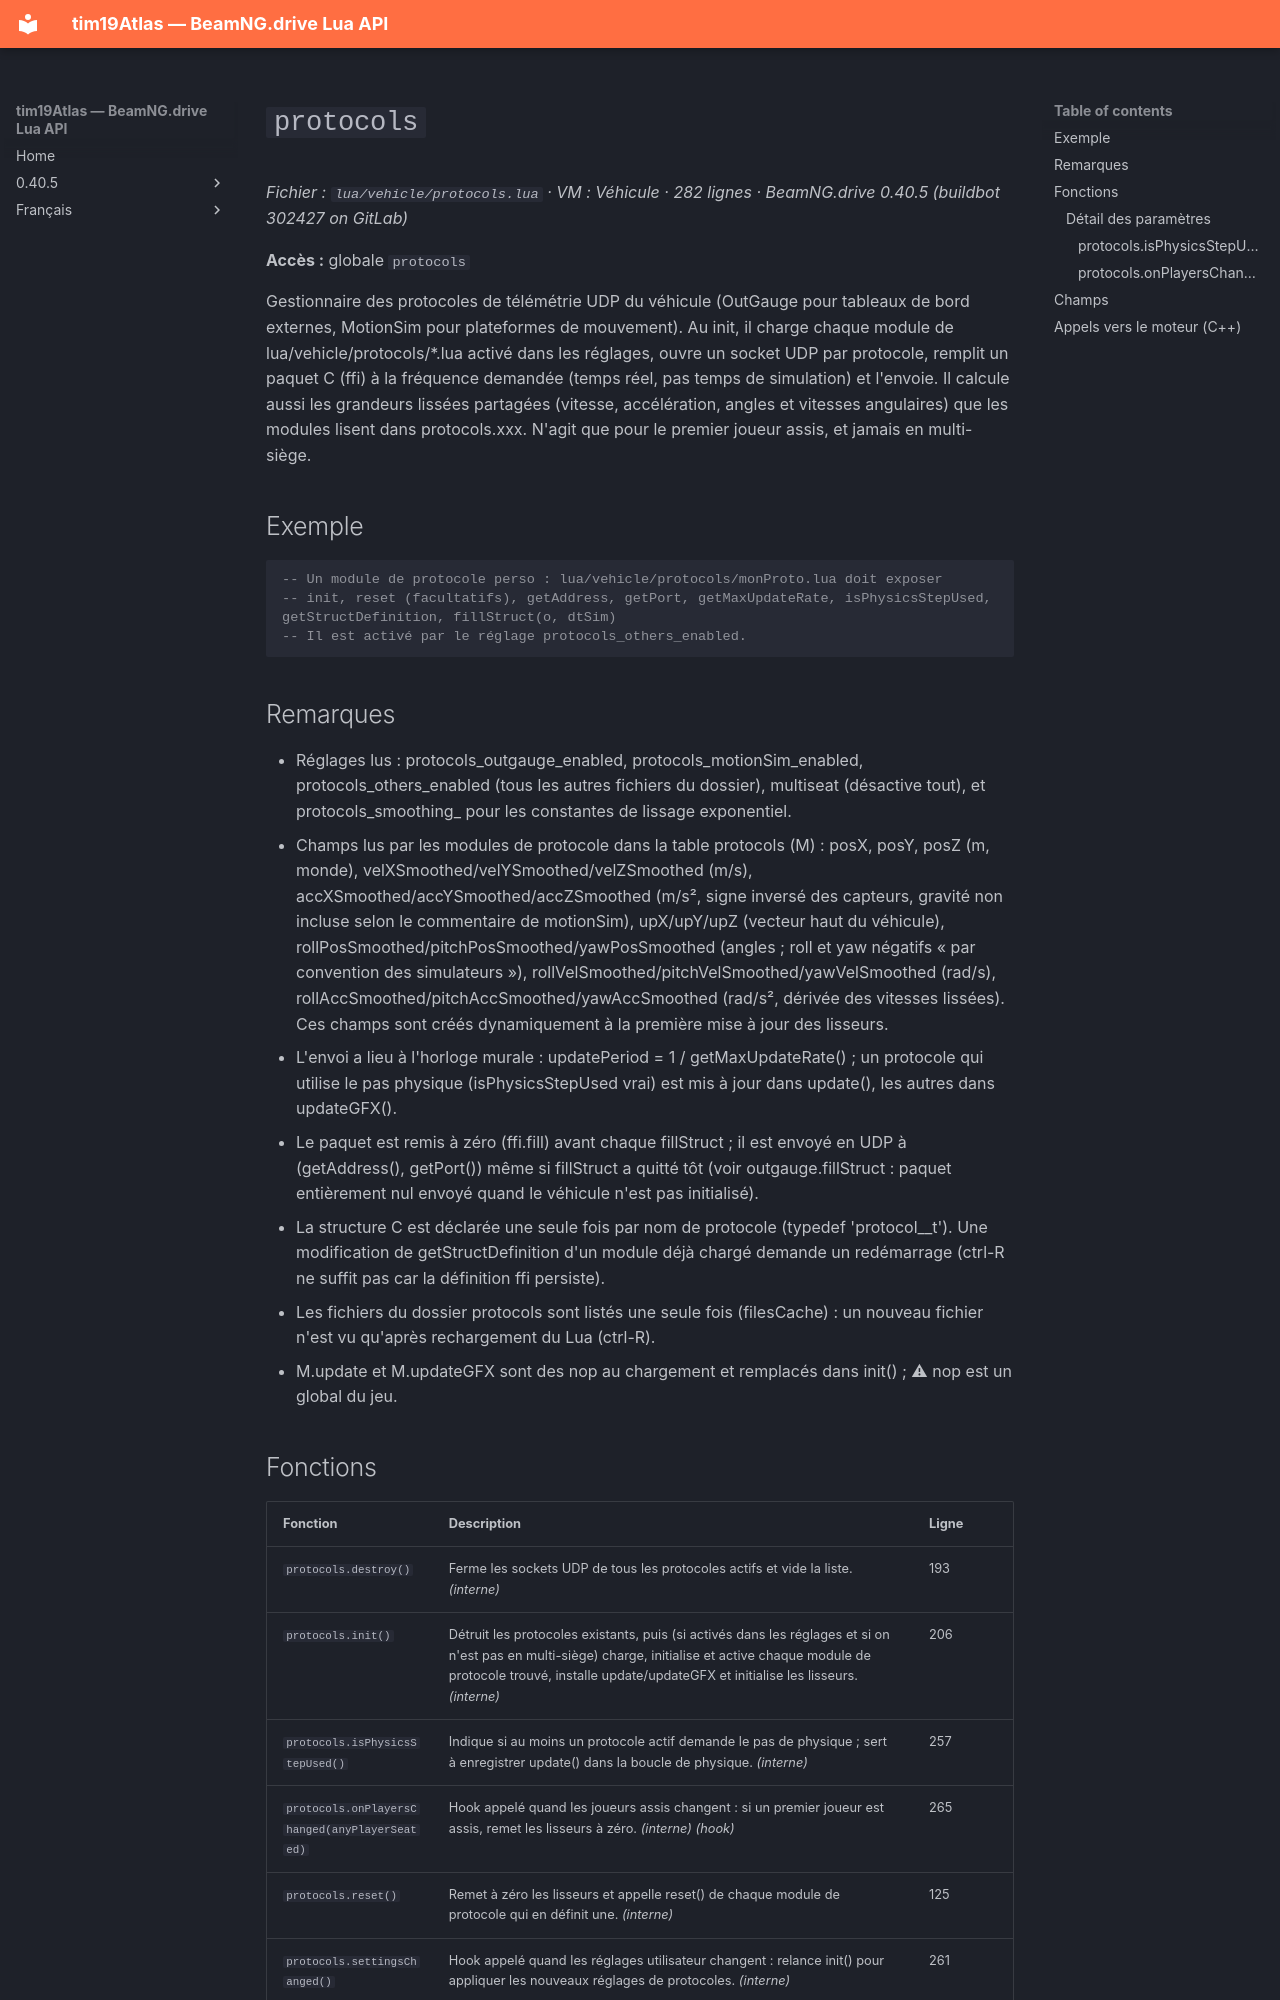

repository: Tim0219800/beamng-lua-atlas · page: fr/0.40.5/vehicle/protocols.html · generator: mkdocs

# `protocols`

*Fichier : `lua/vehicle/protocols.lua` · VM : Véhicule · 282 lignes · BeamNG.drive 0.40.5 (buildbot 302427 on GitLab)*

**Accès :** globale `protocols`

Gestionnaire des protocoles de télémétrie UDP du véhicule (OutGauge pour tableaux de bord externes, MotionSim pour plateformes de mouvement). Au init, il charge chaque module de lua/vehicle/protocols/*.lua activé dans les réglages, ouvre un socket UDP par protocole, remplit un paquet C (ffi) à la fréquence demandée (temps réel, pas temps de simulation) et l'envoie. Il calcule aussi les grandeurs lissées partagées (vitesse, accélération, angles et vitesses angulaires) que les modules lisent dans protocols.xxx. N'agit que pour le premier joueur assis, et jamais en multi-siège.

## Exemple

```lua
-- Un module de protocole perso : lua/vehicle/protocols/monProto.lua doit exposer
-- init, reset (facultatifs), getAddress, getPort, getMaxUpdateRate, isPhysicsStepUsed, getStructDefinition, fillStruct(o, dtSim)
-- Il est activé par le réglage protocols_others_enabled.
```

## Remarques

- Réglages lus : protocols_outgauge_enabled, protocols_motionSim_enabled, protocols_others_enabled (tous les autres fichiers du dossier), multiseat (désactive tout), et protocols_smoothing_<velX|velY|velZ|accX|accY|accZ|rollPos|pitchPos|yawPos|rollVel|pitchVel|yawVel|rollAcc|pitchAcc|yawAcc> pour les constantes de lissage exponentiel.
- Champs lus par les modules de protocole dans la table protocols (M) : posX, posY, posZ (m, monde), velXSmoothed/velYSmoothed/velZSmoothed (m/s), accXSmoothed/accYSmoothed/accZSmoothed (m/s², signe inversé des capteurs, gravité non incluse selon le commentaire de motionSim), upX/upY/upZ (vecteur haut du véhicule), rollPosSmoothed/pitchPosSmoothed/yawPosSmoothed (angles ; roll et yaw négatifs « par convention des simulateurs »), rollVelSmoothed/pitchVelSmoothed/yawVelSmoothed (rad/s), rollAccSmoothed/pitchAccSmoothed/yawAccSmoothed (rad/s², dérivée des vitesses lissées). Ces champs sont créés dynamiquement à la première mise à jour des lisseurs.
- L'envoi a lieu à l'horloge murale : updatePeriod = 1 / getMaxUpdateRate() ; un protocole qui utilise le pas physique (isPhysicsStepUsed vrai) est mis à jour dans update(), les autres dans updateGFX().
- Le paquet est remis à zéro (ffi.fill) avant chaque fillStruct ; il est envoyé en UDP à (getAddress(), getPort()) même si fillStruct a quitté tôt (voir outgauge.fillStruct : paquet entièrement nul envoyé quand le véhicule n'est pas initialisé).
- La structure C est déclarée une seule fois par nom de protocole (typedef 'protocol_<nom>_t'). Une modification de getStructDefinition d'un module déjà chargé demande un redémarrage (ctrl-R ne suffit pas car la définition ffi persiste).
- Les fichiers du dossier protocols sont listés une seule fois (filesCache) : un nouveau fichier n'est vu qu'après rechargement du Lua (ctrl-R).
- M.update et M.updateGFX sont des nop au chargement et remplacés dans init() ; ⚠ nop est un global du jeu.
